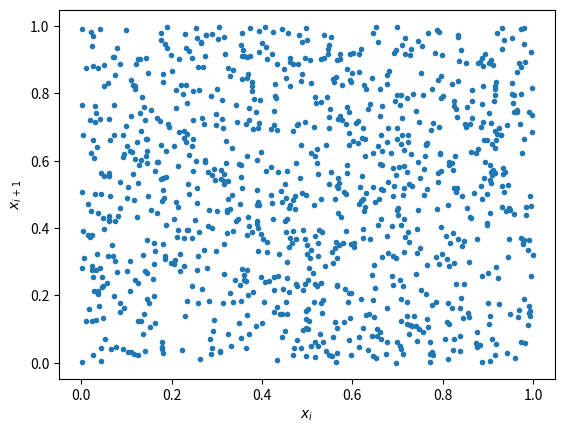

Write the Python code that produced this figure. (Note: this script raises an exception after producing the figure.)
#!/usr/bin/env python
import numpy as np
import matplotlib.pyplot as plt

def rand(modulus= 2**64, a= 3935559000370003845, c= 2691343689449507681):
    # XOR shift
    rand.current ^= rand.current << 21
    rand.current ^= rand.current >> 35
    rand.current ^= rand.current << 4
    # LCG
    rand.current = (a * rand.current+ c) % modulus 
    
    return rand.current/(modulus-1)


rand.current = 13    # Seed
print('the seed value of the random generator is:', rand.current)

#----- generating the scatter plots

rands_scatt=[]
for i in range(1000):
    rands_scatt.append( rand() )
    
plt.scatter( rands_scatt[0:998], rands_scatt[1:999], marker= '.' )
plt.xlabel(r'$x_i$')
plt.ylabel(r'$x_{i+1}$')
plt.savefig('./Plots/scatt_1b.png')
plt.close()


#----- generating the histogram plot

rands_hist=[]
for i in range(1000000):
    rands_hist.append (rand() )

bins = np.arange(0,1.05,0.05)
plt.hist( rands_hist, bins )
plt.xlabel(r'$x_{random}$')
plt.ylabel("frequency")
plt.savefig('./Plots/hist_1b.png')
plt.close()

#----- Generating random values


a = 1.1+(2.5-1.1)*rand()
b = 0.5+(2.-0.5)*rand()
c = 1.5+(4.-1.5)*rand()

np.savetxt('random.txt', np.array([a, b, c]))

